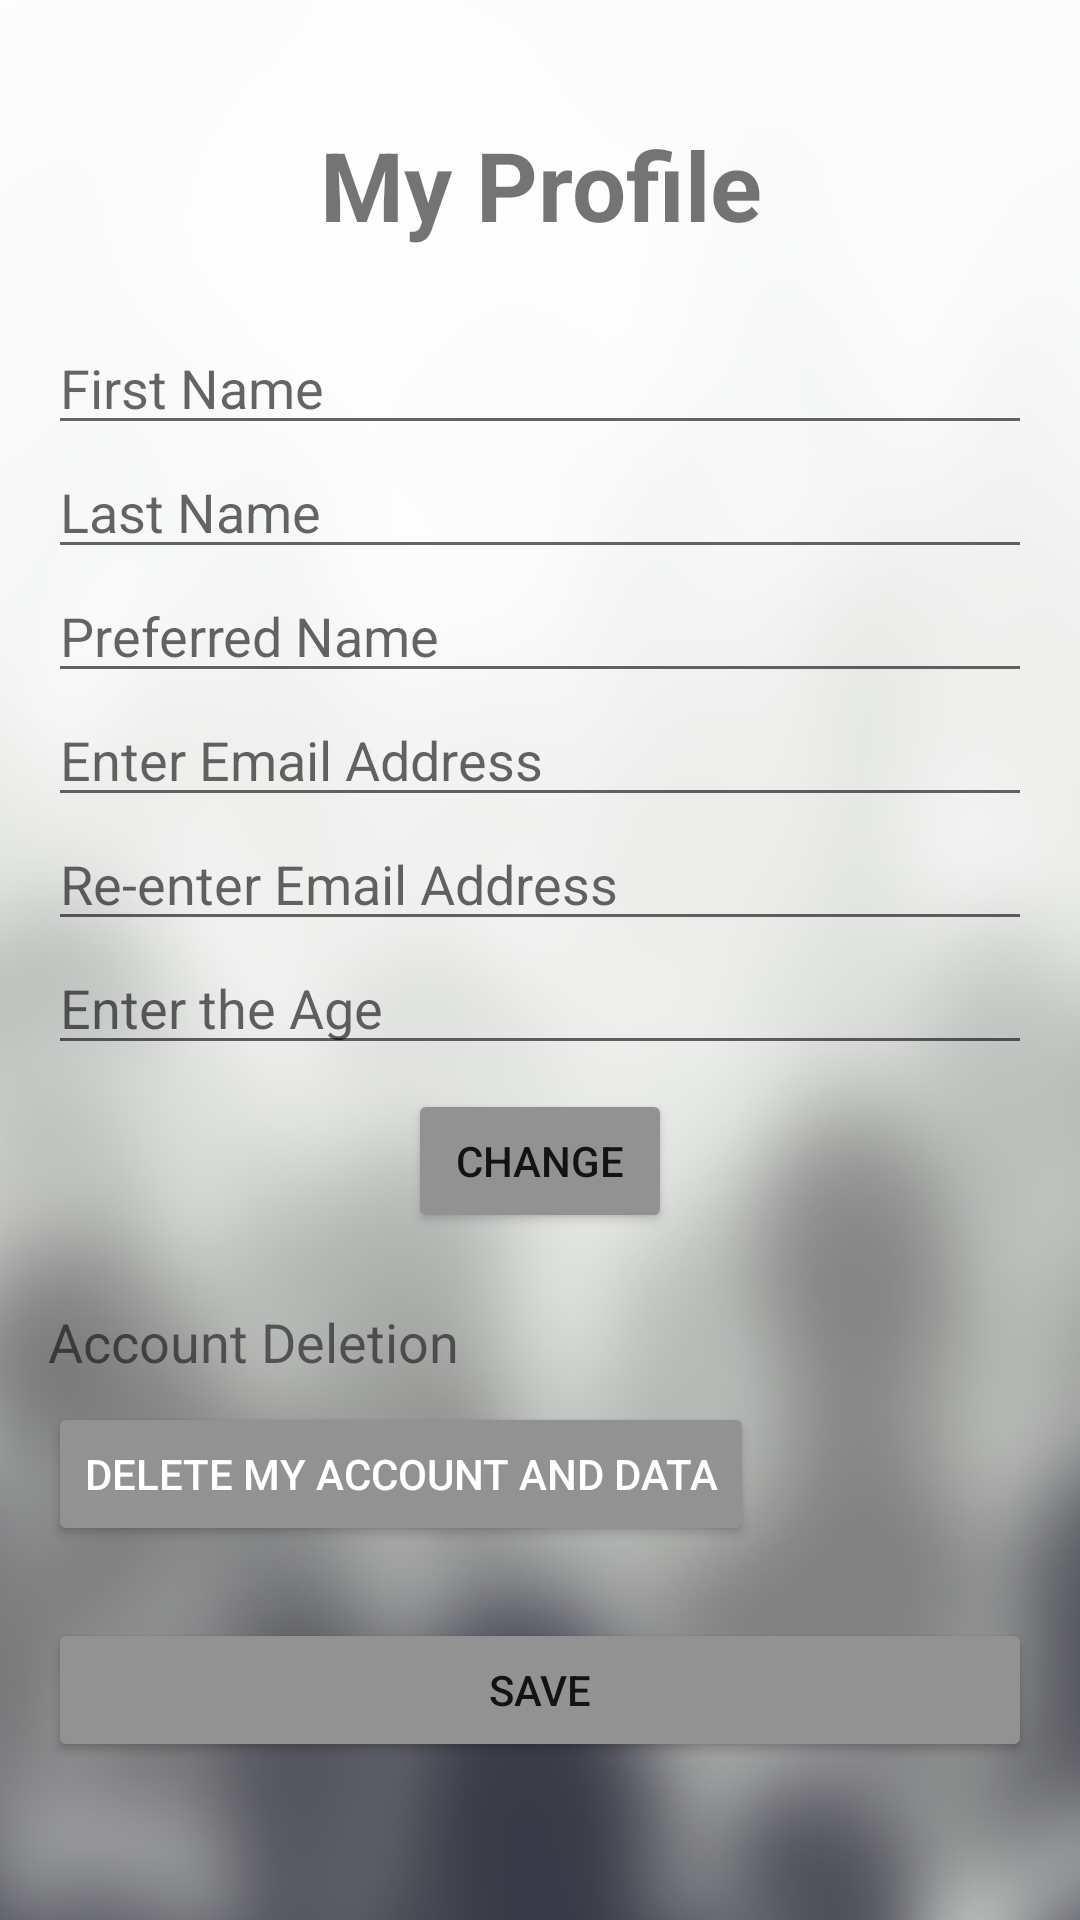

Write the Android layout XML for this screen, with the resource values it uses.
<!-- AndroidManifest.xml: application theme Theme.PATROL -->
<!-- res/layout/activity_user_information.xml -->
<?xml version="1.0" encoding="utf-8"?>
<ScrollView xmlns:android="http://schemas.android.com/apk/res/android"
    android:layout_width="match_parent"
    android:layout_height="match_parent"
    android:fillViewport="true"
    android:background="@drawable/blurbackground">

    <LinearLayout
        android:layout_width="match_parent"
        android:layout_height="wrap_content"
        android:orientation="vertical"
        android:padding="16dp">

        <TextView
            android:layout_width="match_parent"
            android:layout_height="wrap_content"
            android:text="My Profile"
            android:textSize="32sp"
            android:textAlignment="center"
            android:layout_marginTop="24dp"
            android:layout_marginBottom="24dp"
            android:textStyle="bold"/>

        <EditText
            android:layout_width="match_parent"
            android:layout_height="wrap_content"
            android:hint="First Name"/>

        <EditText
            android:layout_width="match_parent"
            android:layout_height="wrap_content"
            android:hint="Last Name"/>

        <EditText
            android:layout_width="match_parent"
            android:layout_height="wrap_content"
            android:hint="Preferred Name"/>

        <EditText
            android:layout_width="match_parent"
            android:layout_height="wrap_content"
            android:hint="Enter Email Address"/>

        <EditText
            android:layout_width="match_parent"
            android:layout_height="wrap_content"
            android:hint="Re-enter Email Address"/>

        <EditText
            android:layout_width="match_parent"
            android:layout_height="wrap_content"
            android:hint="Enter the Age"/>


        <Button
            android:layout_width="wrap_content"
            android:layout_height="wrap_content"
            android:backgroundTint="@color/grey"
            android:layout_marginLeft="120dp"
            android:layout_marginRight="70dp"
            android:text="Change"

            android:layout_marginTop="8dp"/>

        <TextView
            android:layout_width="match_parent"
            android:layout_height="wrap_content"
            android:text="Account Deletion"
            android:textSize="18sp"
            android:layout_marginTop="24dp"/>

        <Button
            android:layout_width="wrap_content"
            android:layout_height="wrap_content"
            android:text="Delete My Account and Data"
            android:textColor="@color/white"
            android:backgroundTint="@color/grey"

            android:layout_marginTop="8dp"/>

        <Button
            android:layout_width="match_parent"
            android:layout_height="wrap_content"
            android:text="Save"
            android:layout_marginTop="24dp"
            android:backgroundTint="@color/grey"/>

    </LinearLayout>
</ScrollView>
<!-- resources referenced by this layout -->
<resources>
  <color name="grey">#929292</color>
  <color name="white">#FFFFFFFF</color>
  <!-- drawable blurbackground: png bitmap (drawable, 171809 bytes) -->
  <style name="Theme.PATROL" parent="Theme.MaterialComponents.DayNight.NoActionBar">
          
          <item name="colorPrimary">@color/purple_500</item>
          <item name="colorPrimaryVariant">@color/purple_700</item>
          <item name="colorOnPrimary">@color/white</item>
          
          <item name="colorSecondary">@color/teal_200</item>
          <item name="colorSecondaryVariant">@color/teal_700</item>
          <item name="colorOnSecondary">@color/black</item>
          
          <item name="android:statusBarColor" tools:targetApi="l">?attr/colorPrimaryVariant</item>
          
      </style>
  <color name="purple_500">#FF6200EE</color>
  <color name="purple_700">#FF3700B3</color>
  <color name="teal_200">#FF03DAC5</color>
  <color name="teal_700">#FF018786</color>
  <color name="black">#FF000000</color>
</resources>
